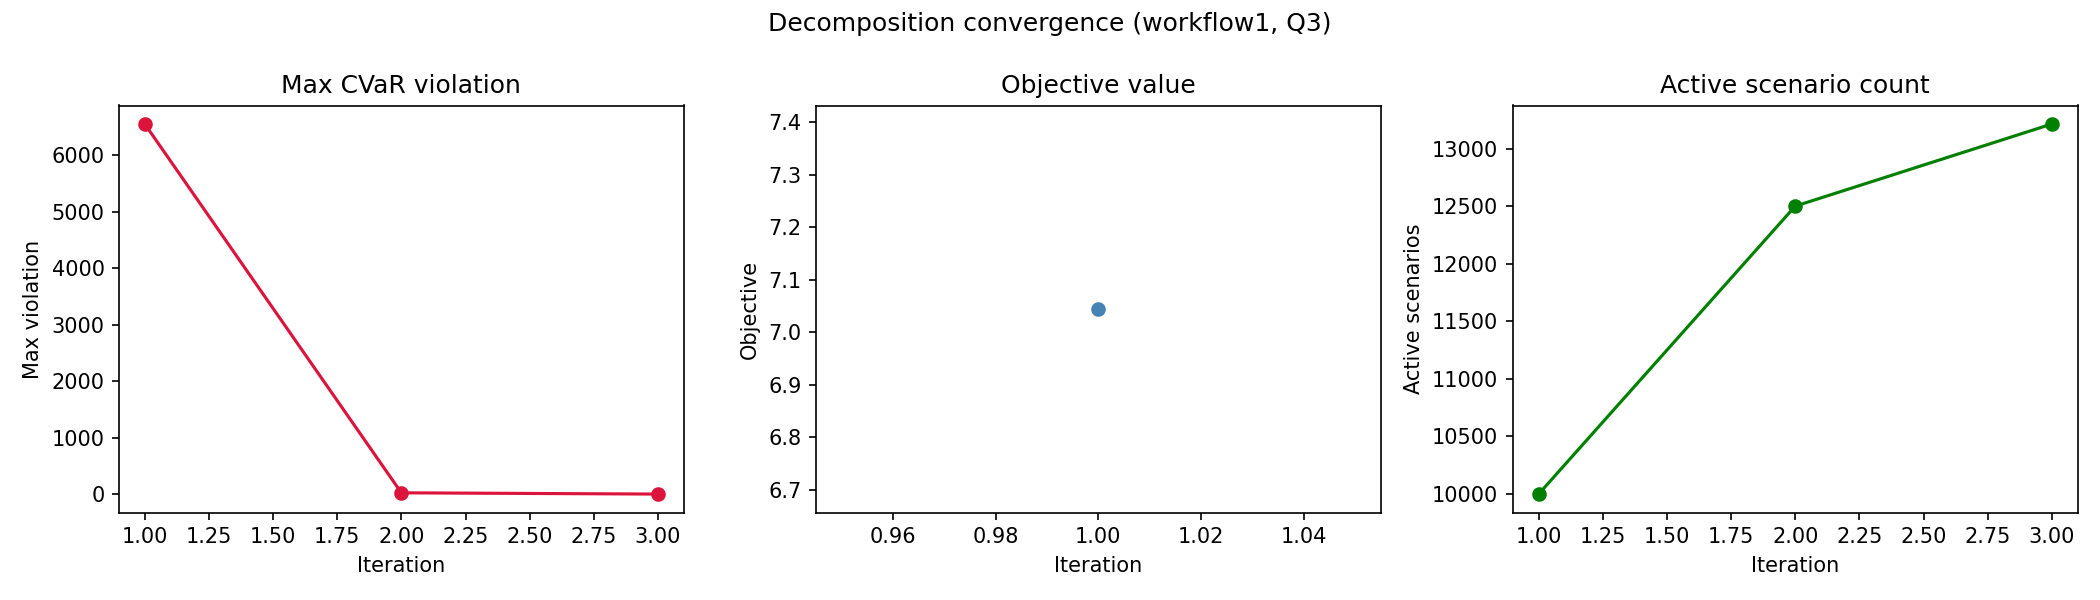

Source data for this figure (header and first rows):
workflow, quality_level, iteration, active_scenario_count, objective_value, max_violation, num_violated_scenarios, runtime_sec
workflow1, Q3, 1, 10000, 7.044, 6558, 6901, 51.98
workflow1, Q3, 2, 12500, inf, 22.33, 713, 119.3
workflow1, Q3, 3, 13213, inf, 0.0, 0, 76.42
